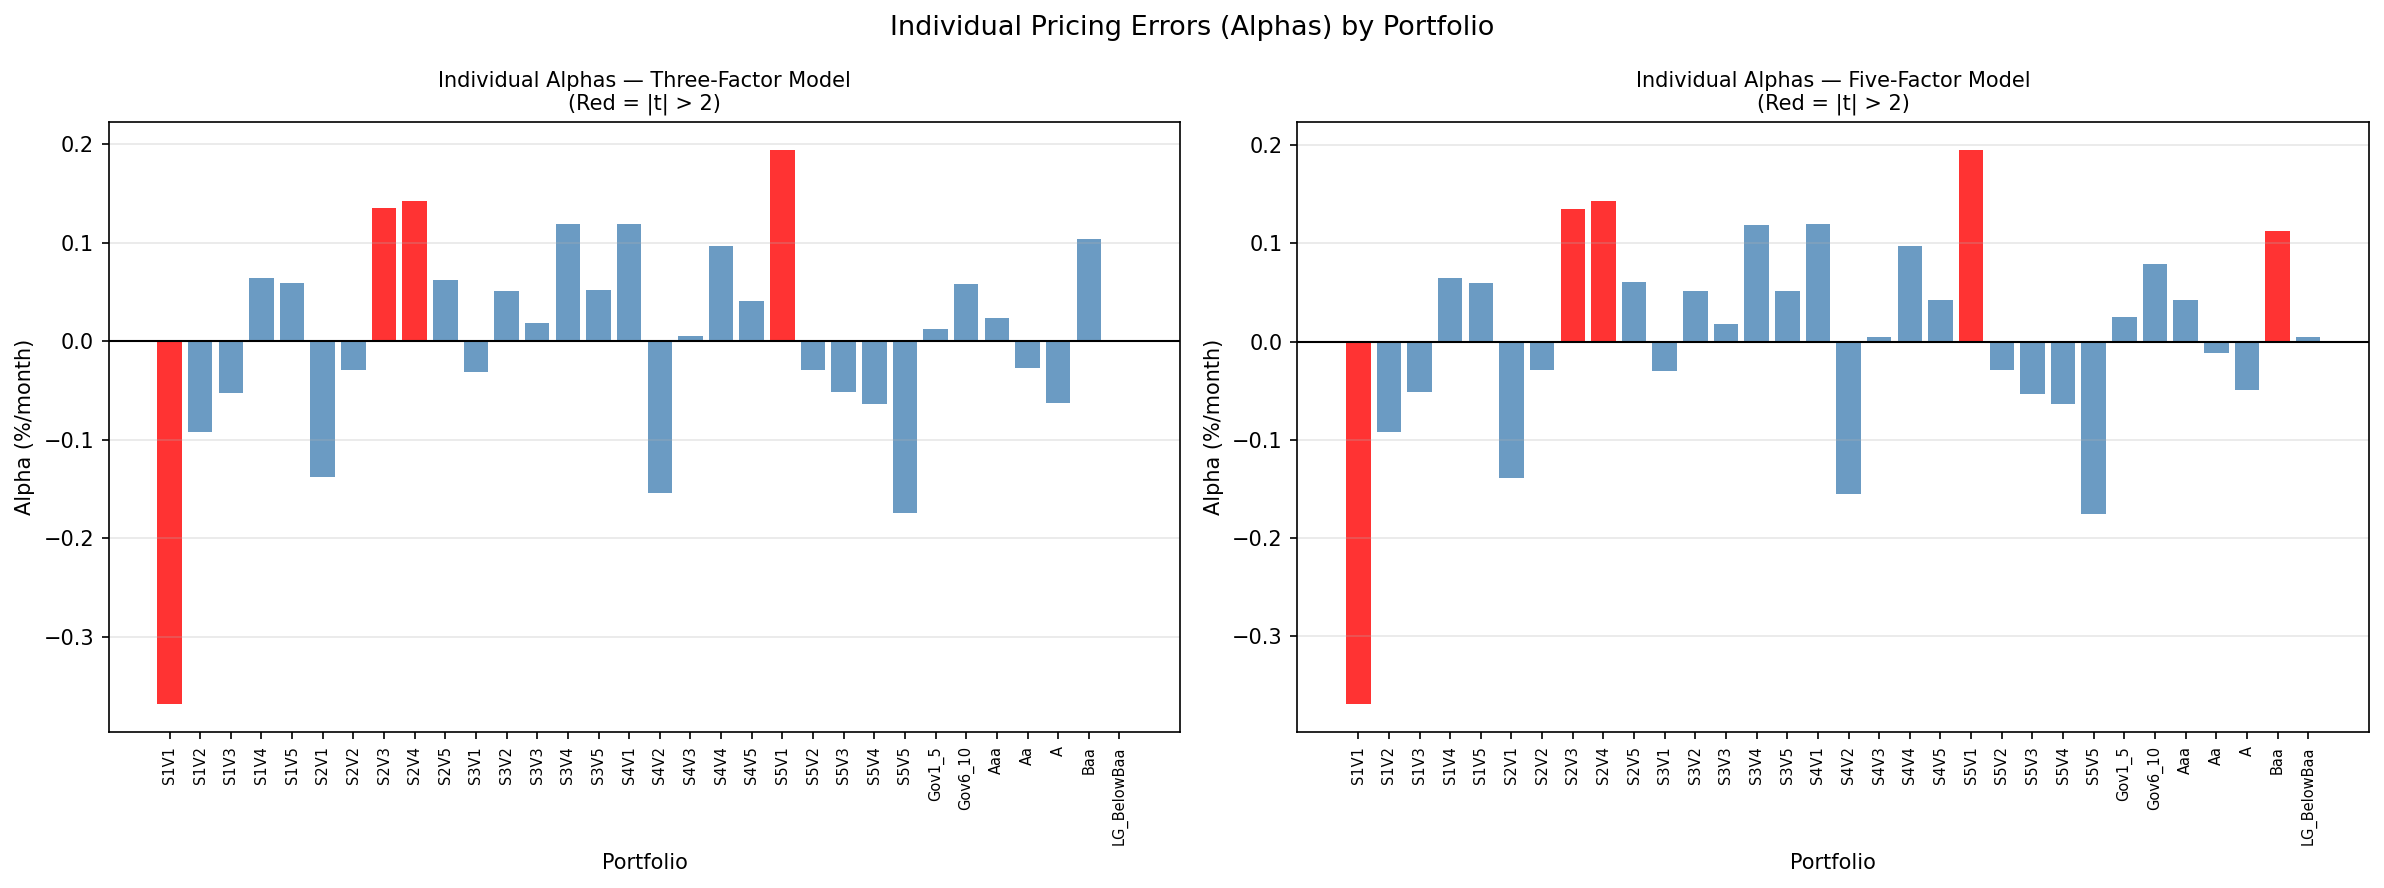

Source data for this figure (header and first rows):
, Bond Factors (TERM, DEF)_alpha, Bond Factors (TERM, DEF)_t, Market Only (RM-RF)_alpha, Market Only (RM-RF)_t, Style Factors (SMB, HML)_alpha, Style Factors (SMB, HML)_t, Three-Factor (RM-RF, SMB, HML)_alpha, Three-Factor (RM-RF, SMB, HML)_t, Five-Factor (RM-RF, SMB, HML, TERM, DEF)…, Five-Factor (RM-RF, SMB, HML, TERM, DEF)…, Orthogonalized Five-Factor (RMO, SMB, HM…, Orthogonalized Five-Factor (RMO, SMB, HM…
S1V1, 0.2332, 0.5808, -0.2685, -1.157, 0.1489, 0.5929, -0.3685, -3.432, -0.3688, -3.426, -0.3688, -3.426
S1V2, 0.5911, 1.693, 0.1558, 0.7732, 0.3906, 1.725, -0.09255, -1.173, -0.09247, -1.169, -0.09247, -1.169
S1V3, 0.6676, 2.078, 0.2646, 1.43, 0.4193, 1.923, -0.05287, -0.7886, -0.05109, -0.7655, -0.05109, -0.7655
S1V4, 0.8, 2.64, 0.4277, 2.372, 0.5134, 2.485, 0.06401, 1.054, 0.06518, 1.074, 0.06518, 1.074
S1V5, 0.9195, 2.852, 0.5381, 2.638, 0.5342, 2.437, 0.05871, 0.8846, 0.05967, 0.8983, 0.05967, 0.8983
S2V1, 0.3144, 0.8375, -0.1921, -1.1, 0.4133, 1.611, -0.1384, -1.647, -0.1393, -1.655, -0.1393, -1.655
S2V2, 0.5689, 1.774, 0.1389, 0.9148, 0.4818, 2.049, -0.02954, -0.4269, -0.02884, -0.4164, -0.02884, -0.4164
S2V3, 0.7721, 2.636, 0.3848, 2.679, 0.6181, 2.782, 0.1354, 2.048, 0.1352, 2.043, 0.1352, 2.043
S2V4, 0.8346, 3.06, 0.4754, 3.511, 0.6254, 2.829, 0.1428, 2.296, 0.1429, 2.291, 0.1429, 2.291
S2V5, 0.9158, 2.945, 0.5191, 3.078, 0.5972, 2.441, 0.06191, 0.9203, 0.06078, 0.9059, 0.06078, 0.9059
S3V1, 0.361, 1.059, -0.1168, -0.8694, 0.5203, 2.052, -0.03082, -0.4097, -0.03036, -0.4027, -0.03036, -0.4027
S3V2, 0.5785, 1.982, 0.1723, 1.472, 0.56, 2.381, 0.05102, 0.7009, 0.05116, 0.7007, 0.05116, 0.7007
S3V3, 0.6116, 2.314, 0.252, 2.193, 0.5051, 2.235, 0.01843, 0.2524, 0.01805, 0.2471, 0.01805, 0.2471
S3V4, 0.7614, 3.051, 0.4263, 3.737, 0.6056, 2.703, 0.1188, 1.786, 0.1191, 1.793, 0.1191, 1.793
S3V5, 0.8538, 2.931, 0.482, 3.072, 0.5834, 2.349, 0.05172, 0.6125, 0.05193, 0.6132, 0.05193, 0.6132
S4V1, 0.3943, 1.303, -0.04044, -0.3959, 0.649, 2.65, 0.1191, 1.571, 0.1197, 1.582, 0.1197, 1.582
S4V2, 0.3028, 1.088, -0.0953, -1.047, 0.3785, 1.525, -0.1538, -1.846, -0.1554, -1.868, -0.1554, -1.868
S4V3, 0.5516, 2.128, 0.1894, 1.963, 0.5305, 2.167, 0.005286, 0.06458, 0.00436, 0.05326, 0.00436, 0.05326
S4V4, 0.7276, 2.916, 0.3934, 3.434, 0.6116, 2.537, 0.09618, 1.164, 0.09711, 1.177, 0.09711, 1.177
S4V5, 0.8146, 2.842, 0.443, 3, 0.6148, 2.266, 0.04043, 0.4055, 0.04199, 0.4213, 0.04199, 0.4213
S5V1, 0.3109, 1.236, -0.04299, -0.4643, 0.675, 3.044, 0.1942, 2.882, 0.1951, 2.893, 0.1951, 2.893
S5V2, 0.2802, 1.161, -0.06621, -0.8687, 0.4825, 2.041, -0.02946, -0.4055, -0.02892, -0.3972, -0.02892, -0.3972
S5V3, 0.3016, 1.338, -0.002331, -0.02358, 0.4337, 1.874, -0.05168, -0.5726, -0.0529, -0.5863, -0.0529, -0.5863
S5V4, 0.4528, 2.053, 0.1626, 1.537, 0.4359, 1.88, -0.0635, -0.8481, -0.06392, -0.853, -0.06392, -0.853
S5V5, 0.4817, 1.926, 0.1717, 1.191, 0.3437, 1.367, -0.1741, -1.617, -0.1749, -1.633, -0.1749, -1.633
Gov1_5, 0.03206, 0.9271, 0.04066, 0.4776, 0.06693, 0.7503, 0.01223, 0.141, 0.02559, 0.7242, 0.02559, 0.7242
Gov6_10, 0.07538, 1.615, 0.08654, 0.6591, 0.1412, 1.025, 0.0577, 0.4308, 0.07935, 1.66, 0.07935, 1.66
Aaa, 0.03168, 0.7341, 0.03694, 0.3135, 0.1092, 0.8726, 0.02381, 0.1977, 0.04205, 0.9515, 0.04205, 0.9515
Aa, 0.005329, 0.1252, 0.01596, 0.1419, 0.05498, 0.4618, -0.02741, -0.2395, -0.01172, -0.2697, -0.01172, -0.2697
A, -0.04249, -0.8957, -0.02771, -0.2607, 0.008549, 0.07642, -0.06308, -0.5823, -0.04938, -1.019, -0.04938, -1.019
Baa, 0.1299, 2.457, 0.1341, 1.412, 0.177, 1.748, 0.1033, 1.067, 0.1123, 2.076, 0.1123, 2.076
LG_BelowBaa, -0.01199, -0.1421, 0.01152, 0.111, 0.02732, 0.258, 0.001038, 0.009776, 0.004408, 0.05105, 0.004408, 0.05105
